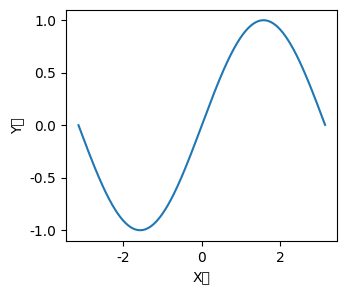

The matplotlib source for this figure:
#!/usr/bin/env python
# coding: utf-8

# In[1]:


# （必須）モジュールのインポート
import os
import numpy as np
import pandas as pd
import matplotlib as mpl
import matplotlib.pyplot as plt

# 日本語フォントの設定（Mac:'Hiragino Sans', Windows:'MS Gothic'）
plt.rcParams['font.family'] = 'MS Gothic'


# # プログラミング環境の構築

# ## Anacondaのインストール
# 
# - Anacondaのアンインストール（環境再構築の場合）
#   - コントロールパネル > プログラムのアンインストール
#   - Anacondaを選択してアンインストール
#   - PC再起動
# - インストーラのダウンロード
#   - [Anaconda Distribution](https://www.anaconda.com/download) にアクセス
#   - メールアドレスを入力して，届いたメールのURLを開く
#   - Anacondaをダウンロード
# - Cドライブ直下（ユーザフォルダと同じ階層）に`anaconda3`というフォルダを作っておく
# - Anacondaのインストール
#   - Select Installation TypeでJust Meを選ぶ
#   - Choose Install LocationでCドライブ直下に作ったanaconda3フォルダを選ぶ
#     - anacondaのインストール先のパスに日本語が含まれるとうまくいかないため
#   - Advanced Installation Optionsで以下の2つに必ずチェックを入れる
#     - Add Anaconda3 to my PATH environment variable
#     - Register Anaconda3 as my default Python 3.9
# - Anaconda Navigatorを起動して，インストールが成功しているか確認する（適宜アップデートする）

# ## 作業フォルダの作成

# データ分析では，様々なファイルを扱わなければならない．
# 例えば，本講義では，Pythonのソースコード（`.py`），Jupyter NoteBook（`.ipynb`），データ（`.csv`），図（`.pdf`や`.png`）などのファイルを扱うことになる．
# これらのファイルが自分のPC内のどこに保存されているかを把握しておかないと，ファイルを探すだけで時間を取られてしまう．
# データ分析を始める際にまず行うべきことは，PC内のフォルダやファイルを整理することである．

# まず本講義専用の作業フォルダを作成する．
# フォルダ名は自分で分かれば何でも良いが，なるべく半角英数字とし，スペースは絶対に入れないこと．
# 作業フォルダの作成場所はできればクラウドストレージのフォルダ（OneDriveやGoogle Drive）の中に作ることを推奨する（こうすれば，自動的にクラウド上にバックアップされる）．
# 
# ここでは，`ローカルディスク（C:）>ユーザー>ユーザー名>OneDrive`の中に`sport_data`という作業フォルダを作ったとする：
# ```
# [OneDrive]
#     - [デスクトップ]
#     - [ドキュメント]
#     ...
#     - [sport_data]
# 
# ```

# 本講義で扱うファイルは全てこの`sport_data`の中に保存する．
# `sport_data`フォルダの中身は次のように章ごとのサブフォルダやレポート用のフォルダに分けておくと良い：
# ```
# [sport_data]
#     - [1_introduction]
#     - [2_environment]
#         - 2_environment.ipynb
#     - [3_numpy]
#     - [4_pandas]
#     - [5_matplotlib]
#     - [6_event]
#     - [7_tracking]
#     - [report]
#     - [others]
# ```

# ## Jupyter Lab
# 
# 本講義ノートは`.ipynb`ファイル形式でダウンロードしてJupyter上で実行可能である．
# Jupyterの環境構築の方法はいくつかあるので自分の好きな方法を選んで良いが，Anacondaをインストールすると，自動的にJupyter NotebookとJupyter Labが使えるようになる．
# 
# **Jupyter Labの起動**
# 
# - Anaconda Navigatorを起動
#     - ［スタートメニュー］→［すべてのアプリ］→ [Anaconda3(64-bit)] →［Anaconda Navigator］
# - ［Jupyter Lab］をLaunch
# 
# **ノートブック（.ipynbファイル）の起動**
# 
# - `.ipynb`ファイルをダウンロードし，作業フォルダに保存する．
#     - 講義ノート上部のアイコンから`.ipynb`をクリック
#     - 自動保存された場合は`ダウンロード`フォルダ内に保存される
# - Jupyter Labを起動し，左上のフォルダアイコンをクリックする．
# - .ipynbファイルを保存した作業フォルダに移動し，`.ipynb`ファイルをダブルクリックする．

# ## Maplotlibの日本語対応
# 
# Matplotlibはグラフ作成のためのライブラリである（詳しくは基礎編で解説する）．
# Matplotlibは標準で日本語が出力されないので，ここでは日本語対応する方法を2つ紹介する．

# **方法1：`rcParams`に使用するフォント名を指定する**
# 
# 以下のように，`matplotlib.pyplot`をインポートしておき，`plt.rcParams['font.family']`に日本語フォントを指定する．
# 使用可能なフォントは環境によって異なるが，Windowsの場合は`'MS Gothic'`，`'Meiryo'`などを指定する．
# Macの場合は`'Hiragino Sans'`を指定する．

# In[2]:


import matplotlib.pyplot as plt
plt.rcParams['font.family'] = 'MS Gothic'


# **方法2： japanize_matplotlib を利用する（詳しくは[こちら](https://pypi.org/project/japanize-matplotlib/)）**
# 
# japanize_matplotlibは一度インストールすれば，あとは他のモジュールと同じように`import japanize_matplotlib`とするだけで日本語が使用可能になる．
# ただし，使用可能なフォントはIPAexゴシックだけなので，フォントにこだわりたい場合は方法１をおすすめする．
# 
# - Anaconda Promptを起動
# - 以下のコマンドを実行してjapanize_matplotlibをインストールする
#     ```zsh
#     pip install japanize-matplotlib
#     ```
# - Jupyter Labを再起動して，以下のコードを実行する
#     ```python
#     import japanize_matplotlib
#     ```
# - 日本語が使用可能になる

# ## パス（Path）について
# 
# ### パスとは何か？
# Pythonプログラムの実行，自分のPC上のファイルの読み込み，加工したデータの保存を行うには，対象となるファイルの在り処，つまりアドレスが分からないといけない．
# このアドレスを指定する文字列のことをパス（Path）と呼ぶ．
# Windowsの場合，パスはフォルダの階層構造を区切り文字`¥`（またはバックスラッシュ`\`）によって区切った形式で以下のように表される：
# 
# ```
# [redacted]
# ```

# フォルダの階層の区切りは`¥`（またはバックスラッシュ`\\`）によって表されており，`¥`の隣にはフォルダの名前が記載されている．
# 上の例は，Cドライブ（`C:`）の`Users`フォルダの中の`narizuka`フォルダのパスを表す．

# ### 絶対パスと相対パス
# パスには絶対パスと相対パスの2種類が存在する．
# パスを使用する場面の具体例として，matplotlibで描画した図を指定したフォルダ内に保存する場合を考える．
# まず，以下のプログラムを実行する．

# In[6]:


fig, ax = plt.subplots(figsize=(3.5, 3))
x = np.arange(-np.pi, np.pi, 0.01)
ax.plot(x, np.sin(x))
ax.set_xlabel('X軸'); ax.set_ylabel('Y軸')


# 実行がうまくいけば，サイン関数が出力されるはずである．
# 出力された図を自分の作業フォルダに保存するには，`fig.savefig(path)`のように保存先のパスを指定すれば良い．
# このとき，パスの指定方法には以下の２つの方法が存在する．

# #### 1. 絶対パスによる指定

# In[ ]:


# 自分の作業フォルダの絶対パスをコピーして貼り付ける
fig.savefig(r"C:\Users\<user>\OneDrive\sport_data\2_environment\graph.pdf", bbox_inches="tight")


# この方法では，最も上の階層であるドライブ名（ここではCドライブ）から始まるパスを指定しており，これを**絶対パス**と呼ぶ．
# Windowsで絶対パスを取得するには，パスをコピーしたいファイルやフォルダを右クリックし，「パスのコピー」を選択すれば良い．
# 絶対パスを使っておけばエラーは出にくいが，PCの奥深くにあるフォルダだとパスが長くなるという問題がある．
# 
# なお，Windows環境においてパスをコピーして貼り付けると区切り文字がバックスラッシュ`\`または`¥`になるはずである．
# ところが，pythonではバックスラッシュ`\`と文字を組み合わせたエスケープシーケンスいう特別な文字列が存在し，例えば，`\n`は改行，`\t`はタブを表すエスケープシーケンスとなる．
# これにより，上の例の中にある`\t`の部分はパスの区切りではなくエスケープシーケンスとして認識され，エラーが出ることがある（特に，pythonでファイルの入出力を行うとき）．
# これを回避するにはパスの先頭に`r`を付ける
# これは，raw文字列と呼ばれ，""の中に指定した文字列をそのままの形で認識させることができる．

# #### 2. 相対パスによる指定

# In[ ]:


# 相対パスを指定する（バックスラッシュを区切り文字にすれば先頭のrは必要ない）
fig.savefig("./graph2.pdf", bbox_inches="tight")


# 2つ目の方法では，パスが`'.'`から始まっているが，これは現在の居場所（**カレントディレクトリ**と呼ぶ）のパスを意味する．
# デフォルトではカレントディレクトリは`.ipynb`ファイルが保存されているフォルダとなる．
# このように，カレントディレクトリのパス`'.'`から始まるパスを**相対パス**と呼ぶ．
# カレントディレクトリは以下のコマンドにより任意のフォルダに変更することができる．
# 
# ```python
# import os
# os.chdir(path)
# ```
# 
# 相対パスを用いると，パスが短くなるので便利であるが，カレントディレクトリがどこなのかを認識しておく必要がある．
